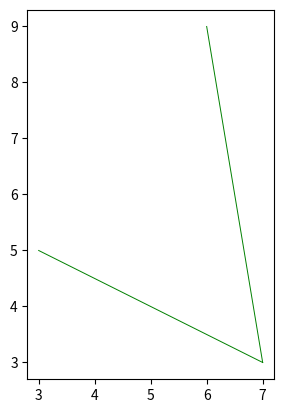

Write the Python code that produced this figure.
# -*- coding: utf-8 -*-
"""
Created on Fri Nov 10 05:09:52 2023

[redacted]
"""



import matplotlib.pyplot as plt

'''
oo = ['u', 'r']
circle = plt.Circle((1,1), radius = 0.1, color = 'green')
circle2 = plt.Circle((10,4), radius = 0.1, color = 'green')
oo[0] = plt.Line2D((1,10), (1,4), linewidth=0.7, color='green')
ax = plt.gca()
ax.add_patch(circle)
ax.add_patch(circle2)
ax.add_line(oo[0])
'''


list = [[3, 5], [6, 9], [7, 3]]

list2 = [[6, 9], [7, 3], [3, 5]]
y = list2[0]
z = list2[1]

list3 = []

print(len(list)-1)


for i in range(len(list)-1):
    list3.append(str(i))
    y = list2[i]
    z = list2[i+1]
    list3[i] = plt.Line2D((y[0], z[0]), (y[1], z[1]), linewidth=0.7, color='green')

ax = plt.gca()
ax.add_line(list3[1])
ax.add_line(list3[0])


plt.axis('scaled')
plt.show()